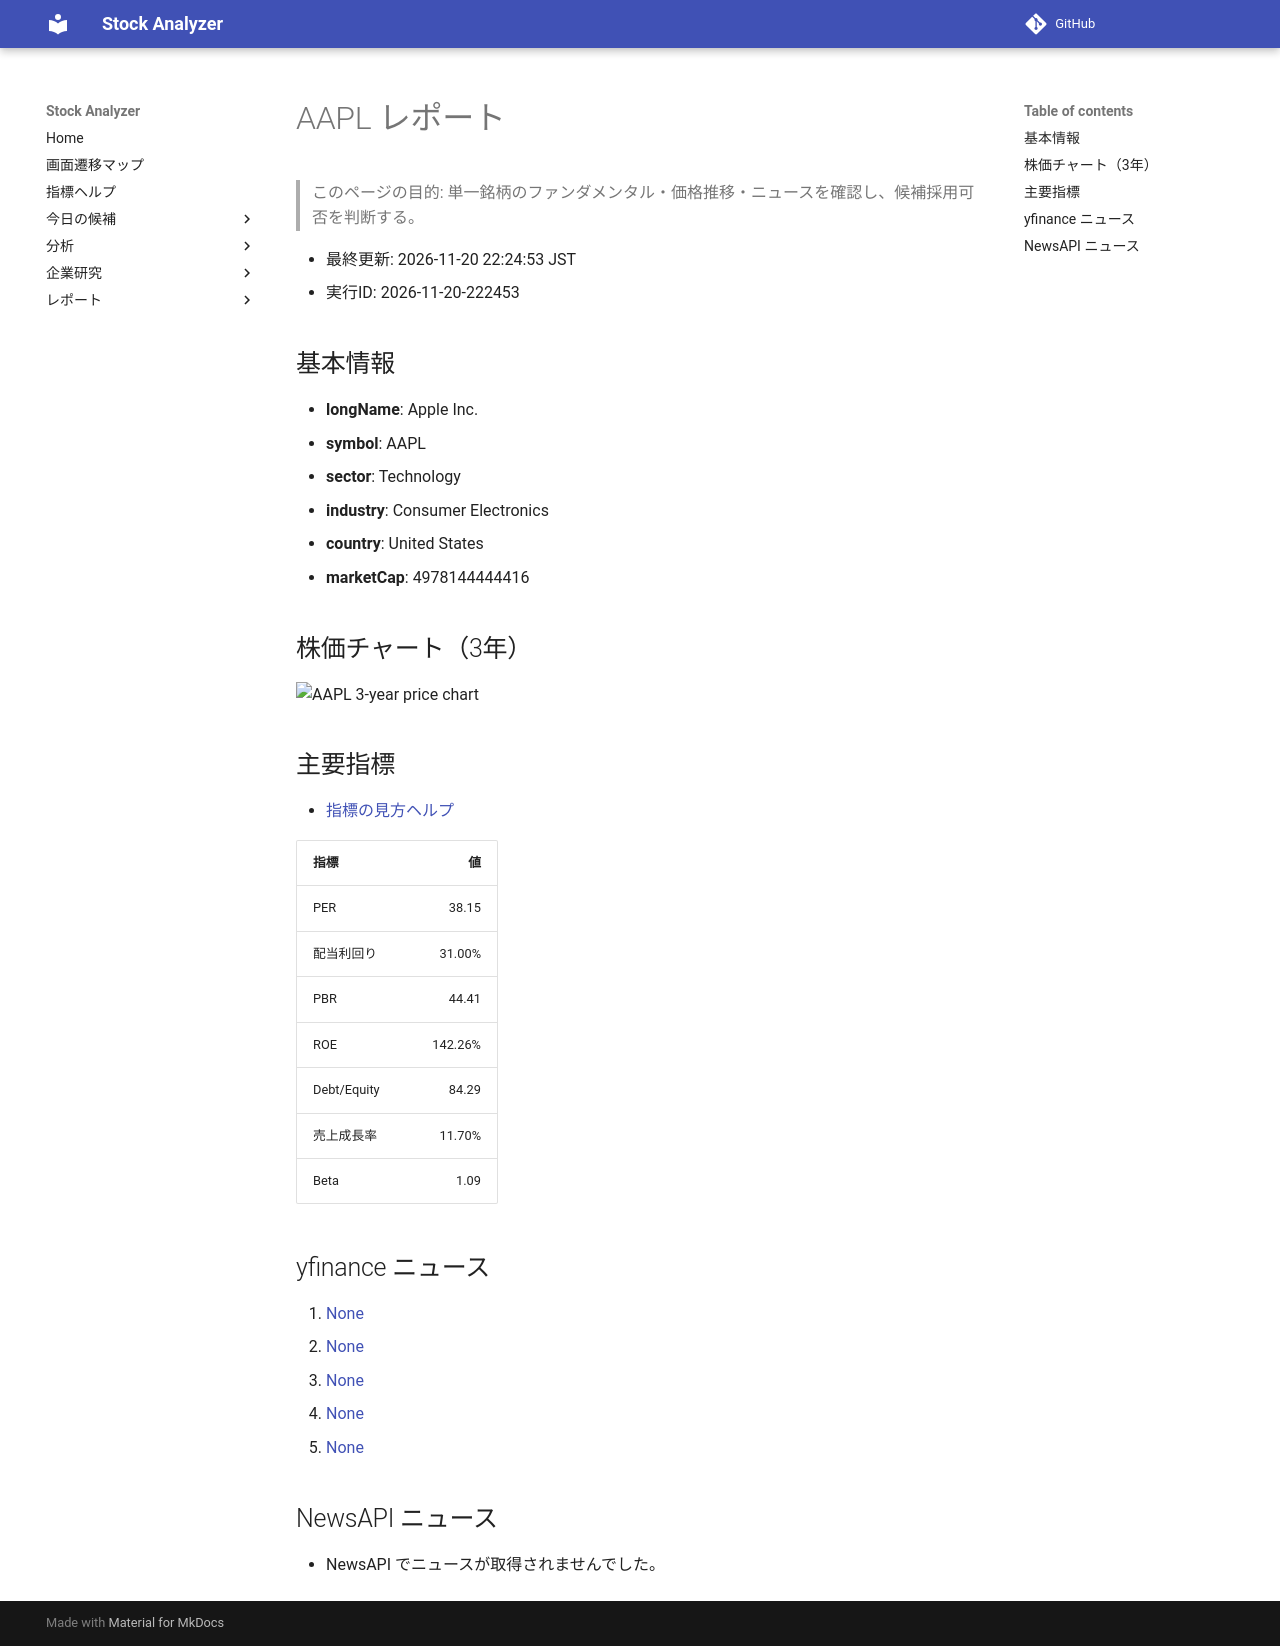

repository: Yumi-note/Making-APP · page: reports/2026-11-20/222453/AAPL/index.html · generator: mkdocs

# AAPL レポート

> このページの目的: 単一銘柄のファンダメンタル・価格推移・ニュースを確認し、候補採用可否を判断する。

- 最終更新: 2026-11-20 22:24:53 JST
- 実行ID: 2026-11-20-222453

## 基本情報

- **longName**: Apple Inc.
- **symbol**: AAPL
- **sector**: Technology
- **industry**: Consumer Electronics
- **country**: United States
- **marketCap**: 4978144444416

## 株価チャート（3年）

![AAPL 3-year price chart](AAPL_3y.png)

## 主要指標

- [指標の見方ヘルプ](../../../../indicators.md)

| 指標 | 値 |
|---|---:|
| PER | 38.15 |
| 配当利回り | 31.00% |
| PBR | 44.41 |
| ROE | 142.26% |
| Debt/Equity | 84.29 |
| 売上成長率 | 11.70% |
| Beta | 1.09 |

## yfinance ニュース

1. [None](None)
2. [None](None)
3. [None](None)
4. [None](None)
5. [None](None)

## NewsAPI ニュース

- NewsAPI でニュースが取得されませんでした。
